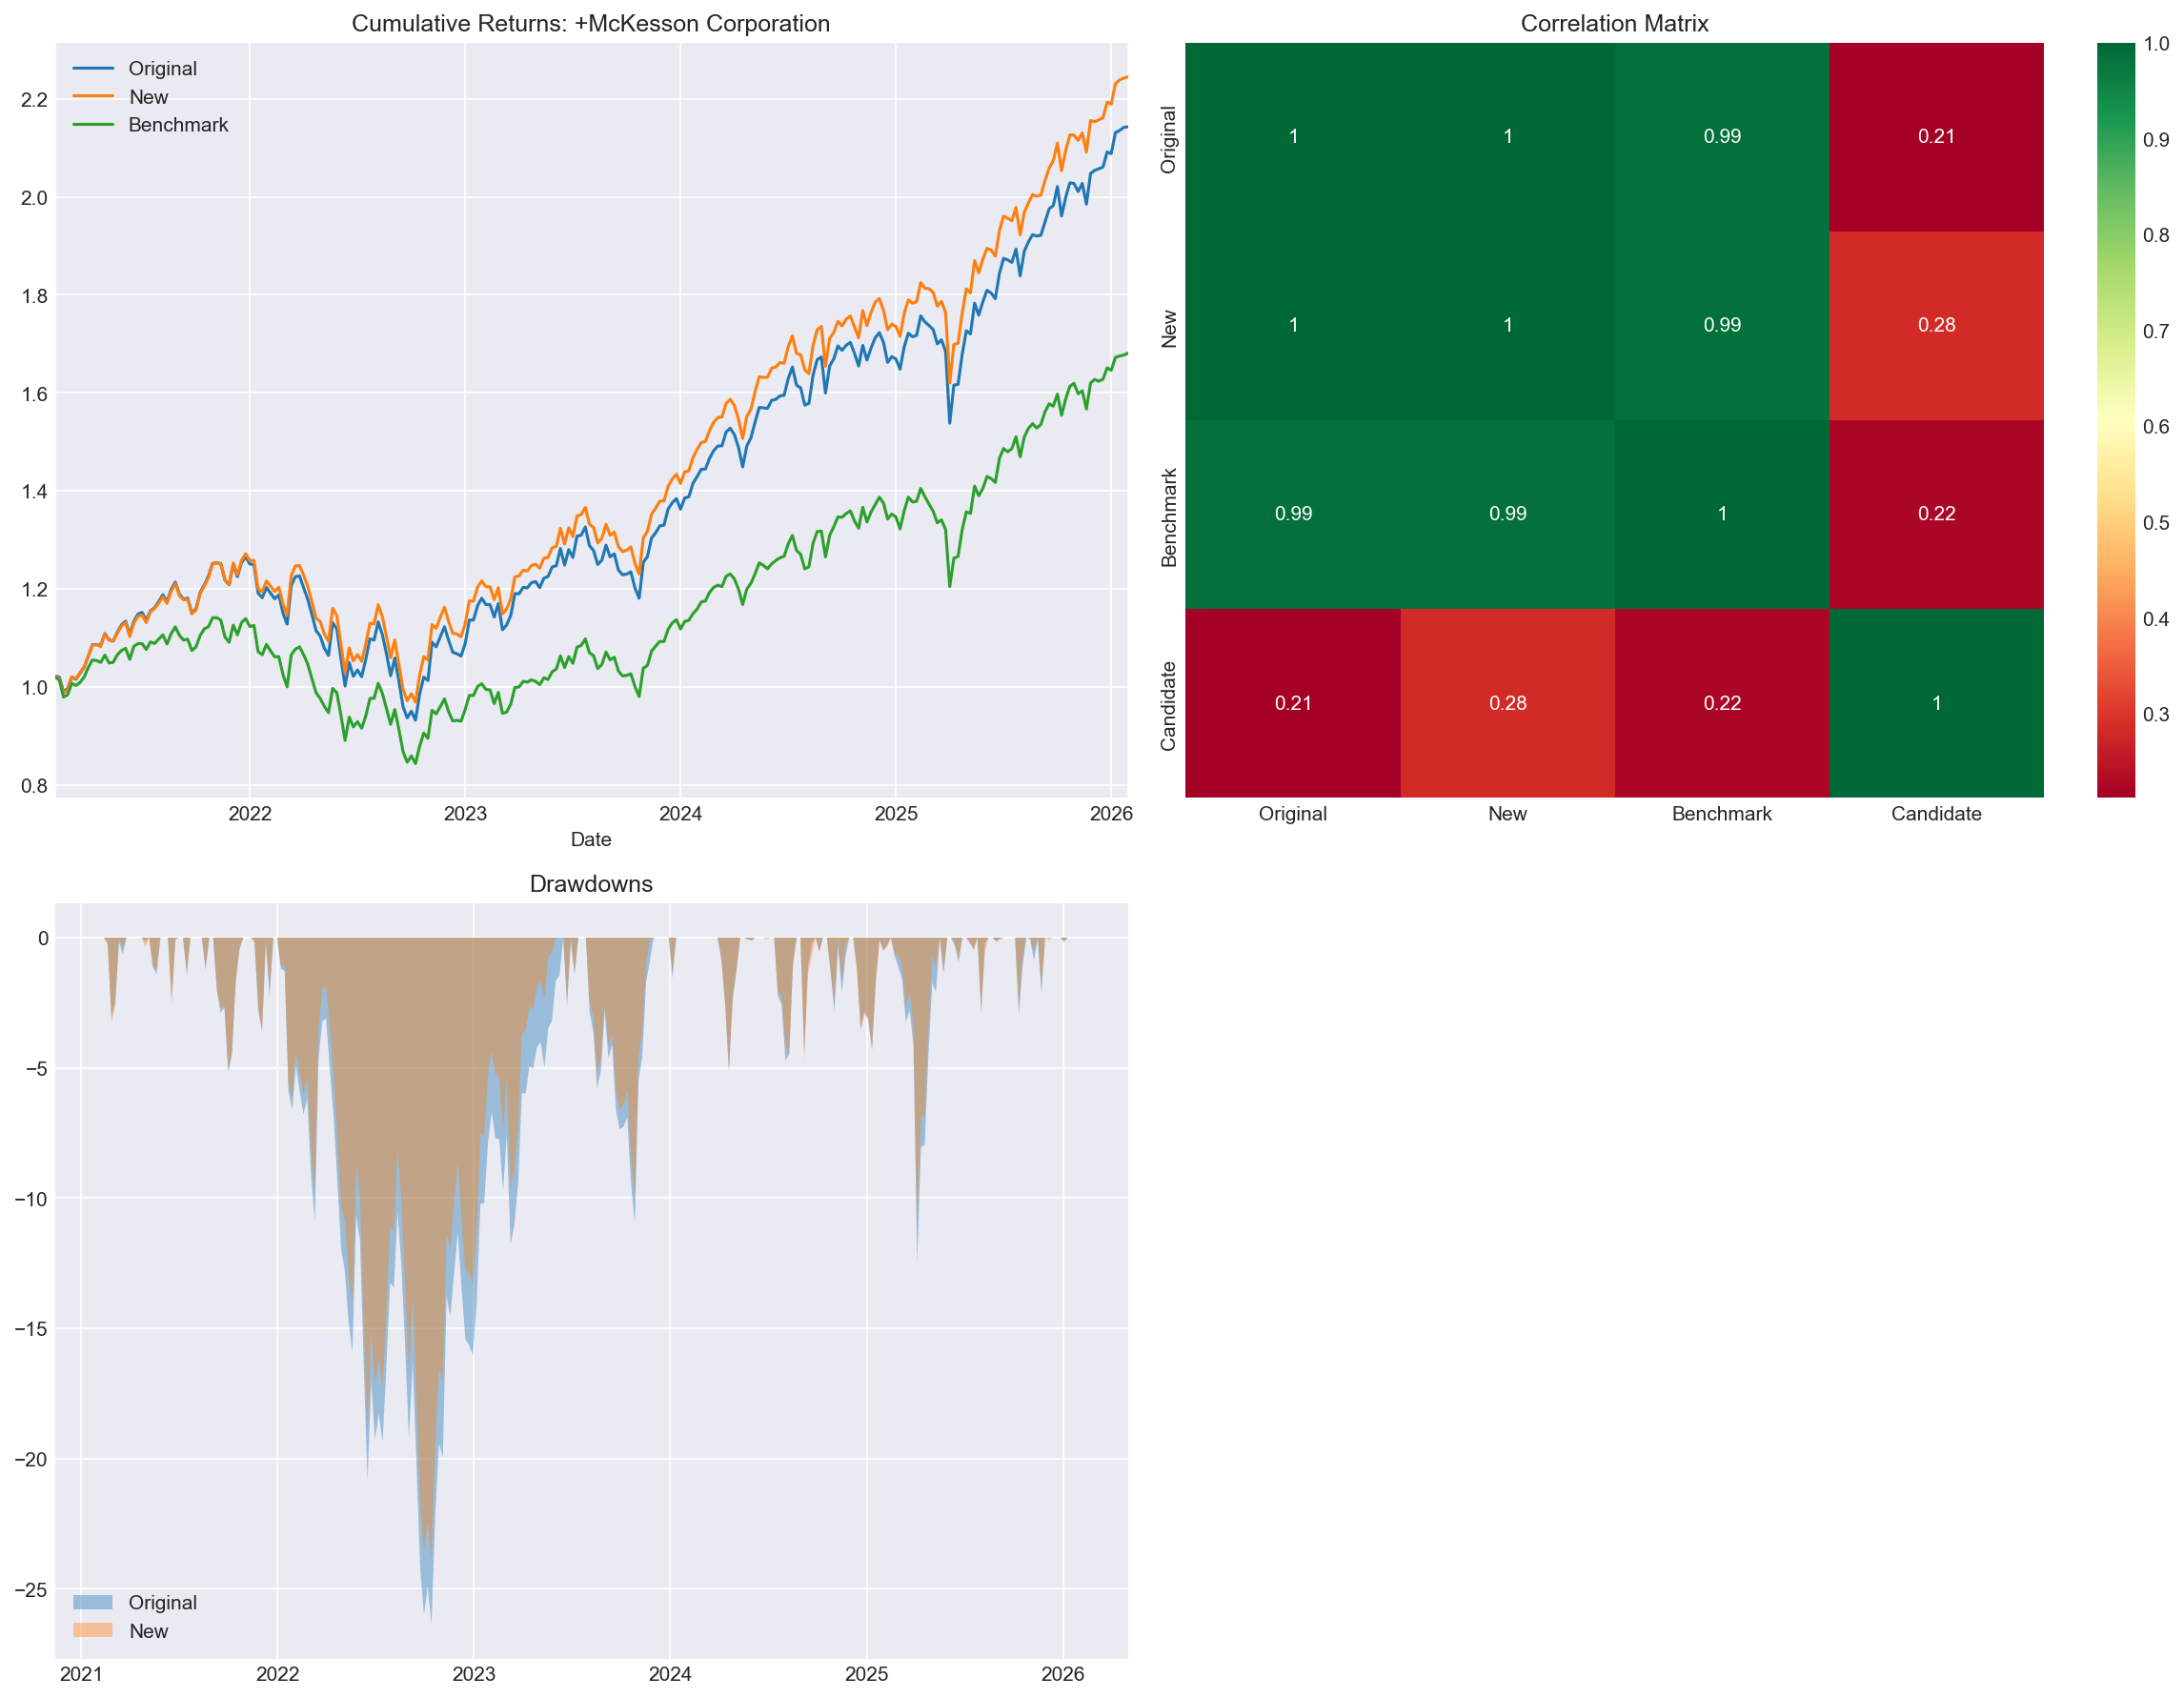

The data file committed next to this chart (first rows):
, Annualized Return (%), Annualized Volatility (%), Sharpe Ratio, Beta vs ACWI, Max Drawdown (%), Alpha (%), Information Ratio, Correlation vs ACWI
Original Portfolio, 16.47, 15.82, 0.788, 1.034, -26.36, 5.283, 2.112, 0.9868
New Portfolio, 17.55, 15.31, 0.8851, 0.9995, -23.81, 6.612, 2.512, 0.9851
McKesson Corporation (Standalone), 36.15, 23.08, 1.393, 0.3407, -22.9, 29.78, 1.024, 0.2228
